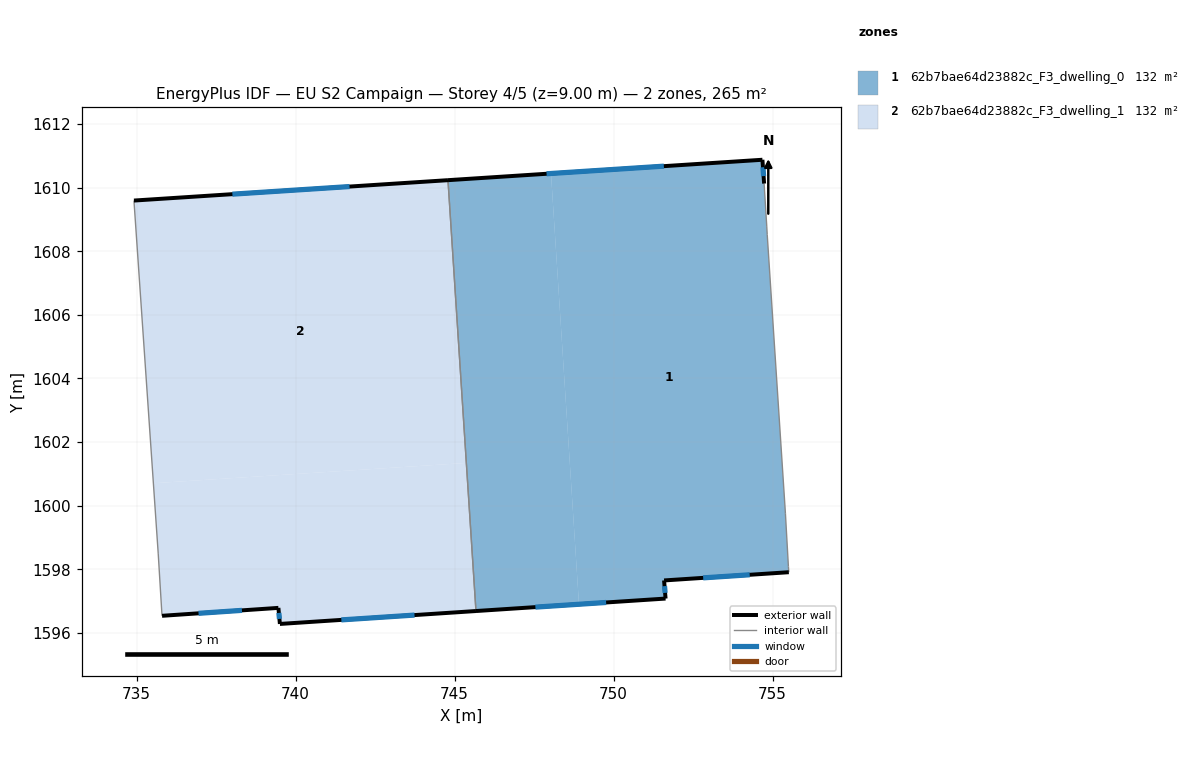
=== STOREY PLAN SPEC (per zone: floor XY polygon, exterior-wall plan segments, windows/doors) ===
zone 1: 62b7bae64d23882c_F3_dwelling_0  (132.3 m²)
  floor: (754.68, 1610.88) (754.73, 1610.13) (754.81, 1608.79) (754.83, 1608.52) (755.40, 1599.76) (755.50, 1598.09) (755.51, 1597.91) (751.59, 1597.65) (751.63, 1597.08) (748.91, 1596.90) (748.03, 1610.45)
  floor: (748.03, 1610.45) (748.91, 1596.90) (745.67, 1596.68) (745.38, 1601.34) (744.81, 1610.24)
  floor: (744.81, 1610.24) (745.38, 1601.34) (745.37, 1601.34) (744.79, 1610.24)
  floor: (745.38, 1601.34) (745.67, 1596.68) (745.37, 1601.34)
  exterior wall: (751.59, 1597.65) – (755.51, 1597.91)  [3.9 m]
    window: (752.82, 1597.73) – (754.28, 1597.82)  [1.6 m²]
  exterior wall: (751.63, 1597.08) – (751.59, 1597.65)  [0.6 m]
    window: (751.62, 1597.26) – (751.60, 1597.47)  [0.2 m²]
  exterior wall: (745.67, 1596.68) – (751.63, 1597.08)  [6.0 m]
    window: (747.54, 1596.81) – (749.76, 1596.95)  [2.5 m²]
  exterior wall: (754.68, 1610.88) – (744.79, 1610.24)  [9.9 m]
    window: (751.58, 1610.68) – (747.89, 1610.44)  [4.1 m²]
  exterior wall: (754.73, 1610.13) – (754.68, 1610.88)  [0.8 m]
    window: (754.72, 1610.36) – (754.70, 1610.64)  [0.3 m²]
  interior walls: 6
zone 2: 62b7bae64d23882c_F3_dwelling_1  (132.3 m²)
  floor: (744.79, 1610.24) (745.37, 1601.34) (735.53, 1600.70) (734.91, 1609.59)
  floor: (745.37, 1601.34) (745.67, 1596.68) (739.50, 1596.28) (739.46, 1596.78) (735.80, 1596.54) (735.79, 1596.62) (735.68, 1598.48) (735.53, 1600.70)
  exterior wall: (744.79, 1610.24) – (734.91, 1609.59)  [9.9 m]
    window: (741.69, 1610.03) – (738.01, 1609.79)  [4.1 m²]
  exterior wall: (739.50, 1596.28) – (745.67, 1596.68)  [6.2 m]
    window: (741.44, 1596.41) – (743.74, 1596.56)  [2.6 m²]
  exterior wall: (739.46, 1596.78) – (739.50, 1596.28)  [0.5 m]
    window: (739.47, 1596.63) – (739.49, 1596.44)  [0.2 m²]
  exterior wall: (735.80, 1596.54) – (739.46, 1596.78)  [3.7 m]
    window: (736.94, 1596.61) – (738.31, 1596.71)  [1.5 m²]
  interior walls: 4

=== DERIVED (storey summary) ===
Building: EU S2 Campaign
Storey: 4 of 5  (floor level z = 9.00 m)
Storey gross floor area: 264.5 m²
Zones on this storey: 2
  - 62b7bae64d23882c_F3_dwelling_0: floor 132.3 m²; exterior wall 21.1 m (63.4 m²); 5 window(s) 8.8 m²; WWR 13.9%
  - 62b7bae64d23882c_F3_dwelling_1: floor 132.3 m²; exterior wall 20.3 m (60.8 m²); 4 window(s) 8.5 m²; WWR 13.9%
Zone adjacency (shared interzone walls):
  - 62b7bae64d23882c_F3_dwelling_0 ↔ 62b7bae64d23882c_F3_dwelling_1